Run: headless pygame with SDL's dummy video driver; simulated clock (each Clock.tick advances the game by its frame time, no real sleeping); random seed 0; keys injected as events and as key.get_pressed() state; no mouse input; restart key R tapped at the start of phases 3 and 4.
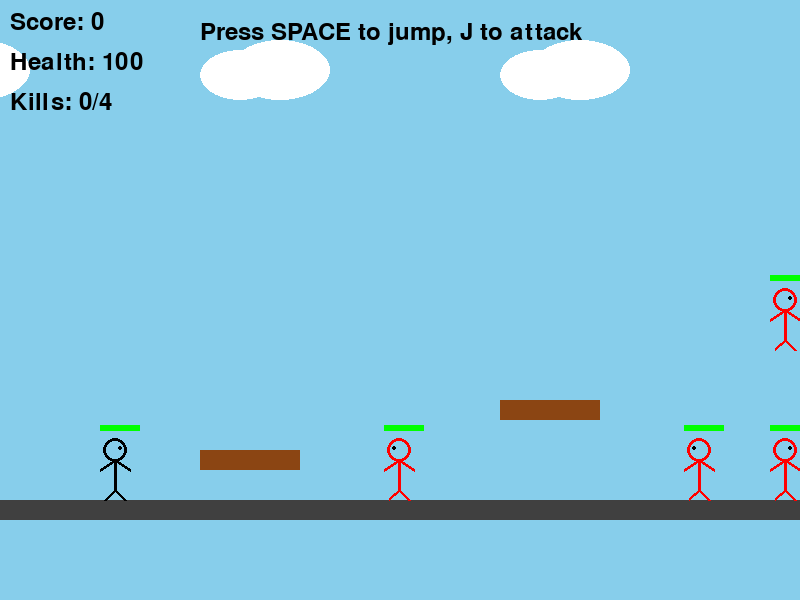
Frame 1 of 4 · flips 1–60 · no input
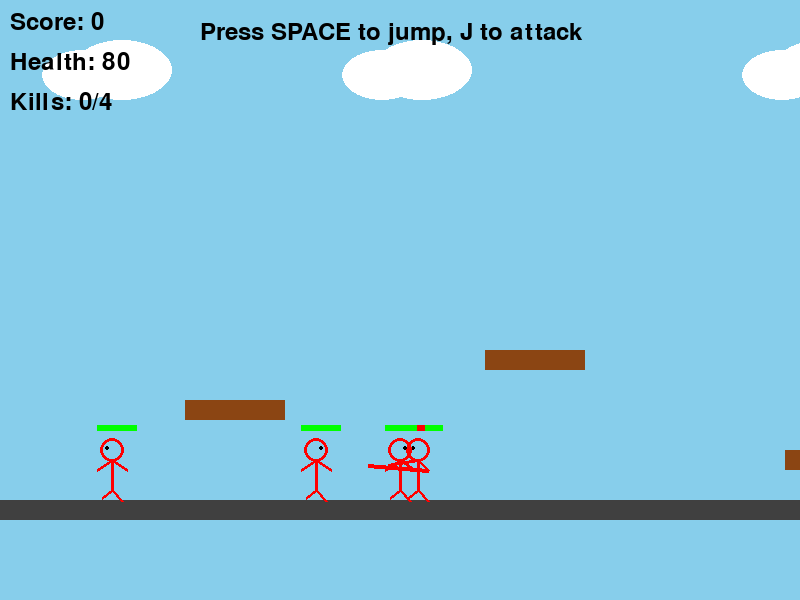
Frame 2 of 4 · flips 61–180 · tapped SPACE, RETURN · held RIGHT (→), D
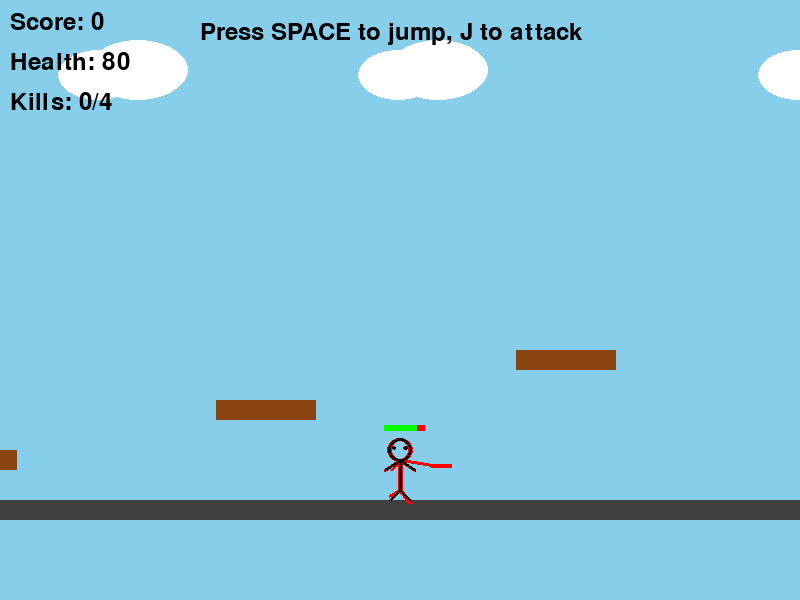
Frame 3 of 4 · flips 181–300 · tapped R · held DOWN (↓), S
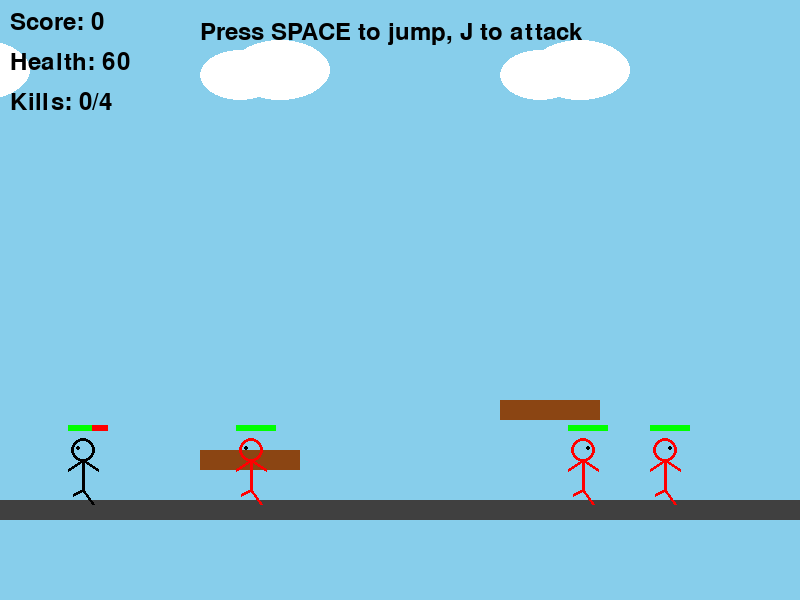
Frame 4 of 4 · flips 301–420 · tapped R · held LEFT (←), A, UP (↑), W

The pygame program that drew these frames:

import pygame
import math
import random

# 初始化Pygame
pygame.init()

# 游戏常量
SCREEN_WIDTH = 800
SCREEN_HEIGHT = 600
FPS = 60
GRAVITY = 0.8
JUMP_POWER = -12
GROUND_Y = 500

# 颜色定义
BLACK = (0, 0, 0)
WHITE = (255, 255, 255)
RED = (255, 0, 0)
GREEN = (0, 255, 0)
BLUE = (0, 0, 255)
YELLOW = (255, 255, 0)
ORANGE = (255, 165, 0)
GRAY = (128, 128, 128)
DARK_GRAY = (64, 64, 64)
SKY_BLUE = (135, 206, 235)
BROWN = (139, 69, 19)

class StickMan:
    def __init__(self, x, y, color=BLACK, is_player=True):
        self.x = x
        self.y = y
        self.vel_x = 0
        self.vel_y = 0
        self.speed = 5  # 添加移动速度属性
        self.on_ground = True
        self.facing_right = True
        self.health = 100 if is_player else 50
        self.max_health = self.health
        self.is_player = is_player
        self.color = color
        self.attack_cooldown = 0
        self.is_attacking = False
        self.attack_timer = 0
        self.knockback_timer = 0
        self.width = 30
        self.height = 60
        
    def update(self, platforms, enemies=None):
        # 应用速度
        self.x += self.vel_x
        self.y += self.vel_y
        
        # 重力
        self.vel_y += GRAVITY
        
        # 地面碰撞
        if self.y + self.height >= GROUND_Y:
            self.y = GROUND_Y - self.height
            self.vel_y = 0
            self.on_ground = True
        else:
            self.on_ground = False
        
        # 平台碰撞
        for platform in platforms:
            if (self.x + self.width > platform.x and 
                self.x < platform.x + platform.width and
                self.y + self.height > platform.y and
                self.y + self.height < platform.y + platform.height + 10):
                self.y = platform.y - self.height
                self.vel_y = 0
                self.on_ground = True
        
        # 边界限制
        if self.x < 0:
            self.x = 0
        if self.x + self.width > SCREEN_WIDTH:
            self.x = SCREEN_WIDTH - self.width
        
        # 更新攻击计时
        if self.attack_cooldown > 0:
            self.attack_cooldown -= 1
        if self.attack_timer > 0:
            self.attack_timer -= 1
        else:
            self.is_attacking = False
        
        # 更新击退计时
        if self.knockback_timer > 0:
            self.knockback_timer -= 1
    
    def jump(self):
        if self.on_ground:
            self.vel_y = JUMP_POWER
            self.on_ground = False
    
    def attack(self):
        if self.attack_cooldown <= 0 and not self.is_attacking:
            self.is_attacking = True
            self.attack_timer = 10
            self.attack_cooldown = 30
            return True
        return False
    
    def take_damage(self, damage, knockback_dir):
        if self.knockback_timer <= 0:
            self.health -= damage
            self.knockback_timer = 20
            # 击退效果
            self.vel_x = knockback_dir * 8
            self.vel_y = -5
            return True
        return False
    
    def get_attack_rect(self):
        """获取攻击判定区域"""
        if self.facing_right:
            return pygame.Rect(self.x + self.width, self.y + 20, 40, 40)
        else:
            return pygame.Rect(self.x - 40, self.y + 20, 40, 40)
    
    def draw(self, screen, camera_x=0):
        screen_x = self.x - camera_x
        
        # 身体各部分的坐标
        head_x = screen_x + self.width // 2
        head_y = self.y
        body_top = (head_x, self.y + 20)
        body_bottom = (head_x, self.y + 50)
        
        # 手臂坐标（根据攻击状态）
        if self.is_attacking:
            if self.facing_right:
                left_arm = (head_x - 10, self.y + 30)
                right_arm = (head_x + 30, self.y + 25)
            else:
                left_arm = (head_x - 30, self.y + 25)
                right_arm = (head_x + 10, self.y + 30)
        else:
            left_arm = (head_x - 15, self.y + 30)
            right_arm = (head_x + 15, self.y + 30)
        
        # 腿部坐标（根据移动状态）
        if abs(self.vel_x) > 1 and self.on_ground:
            leg_offset = 5 * math.sin(pygame.time.get_ticks() * 0.01)
            left_leg = (head_x - 10, self.y + 60 + leg_offset)
            right_leg = (head_x + 10, self.y + 60 - leg_offset)
        else:
            left_leg = (head_x - 10, self.y + 60)
            right_leg = (head_x + 10, self.y + 60)
        
        # 绘制身体线条
        color = self.color if self.knockback_timer <= 0 else RED
        pygame.draw.circle(screen, color, (head_x, head_y + 10), 12, 3)
        pygame.draw.line(screen, color, body_top, body_bottom, 3)
        pygame.draw.line(screen, color, body_top, left_arm, 3)
        pygame.draw.line(screen, color, body_top, right_arm, 3)
        pygame.draw.line(screen, color, body_bottom, left_leg, 3)
        pygame.draw.line(screen, color, body_bottom, right_leg, 3)
        
        # 绘制眼睛
        if self.facing_right:
            eye_x = head_x + 5
        else:
            eye_x = head_x - 5
        pygame.draw.circle(screen, BLACK, (eye_x, head_y + 8), 2)
        
        # 绘制武器（如果正在攻击）
        if self.is_attacking:
            if self.facing_right:
                weapon_end = (head_x + 50, self.y + 25)
            else:
                weapon_end = (head_x - 50, self.y + 25)
            pygame.draw.line(screen, RED, right_arm, weapon_end, 4)
        
        # 绘制血条
        bar_width = 40
        bar_height = 6
        health_percent = self.health / self.max_health
        pygame.draw.rect(screen, RED, (screen_x, self.y - 15, bar_width, bar_height))
        pygame.draw.rect(screen, GREEN, (screen_x, self.y - 15, bar_width * health_percent, bar_height))

class Enemy(StickMan):
    def __init__(self, x, y):
        super().__init__(x, y, RED, False)
        self.speed = 2  # 敌人速度
        self.patrol_left = x - 100
        self.patrol_right = x + 100
        self.ai_timer = 0
    
    def update_ai(self, player, platforms):
        # 检测与玩家的距离
        distance = player.x - self.x
        
        # 追击玩家
        if abs(distance) < 200 and not self.knockback_timer:
            if distance > 0:
                self.vel_x = self.speed
                self.facing_right = True
            else:
                self.vel_x = -self.speed
                self.facing_right = False
            
            # 攻击
            if abs(distance) < 50 and self.attack_cooldown <= 0:
                self.attack()
        else:
            # 巡逻
            if self.ai_timer <= 0:
                self.vel_x = random.choice([-self.speed, self.speed])
                self.ai_timer = random.randint(60, 180)
            else:
                self.ai_timer -= 1
            
            # 边界检查
            if self.x < self.patrol_left:
                self.vel_x = self.speed
                self.facing_right = True
            elif self.x > self.patrol_right:
                self.vel_x = -self.speed
                self.facing_right = False
        
        super().update(platforms)
        
        # 攻击判定
        if self.is_attacking and self.attack_timer == 5:
            attack_rect = self.get_attack_rect()
            player_rect = pygame.Rect(player.x, player.y, player.width, player.height)
            if attack_rect.colliderect(player_rect):
                player.take_damage(10, -1 if player.x < self.x else 1)

class Platform:
    def __init__(self, x, y, width, height, color=BROWN):
        self.x = x
        self.y = y
        self.width = width
        self.height = height
        self.color = color
    
    def draw(self, screen, camera_x=0):
        screen_x = self.x - camera_x
        pygame.draw.rect(screen, self.color, (screen_x, self.y, self.width, self.height))

class Projectile:
    def __init__(self, x, y, direction):
        self.x = x
        self.y = y
        self.direction = direction
        self.speed = 10
        self.size = 8
    
    def update(self):
        self.x += self.direction * self.speed
    
    def draw(self, screen, camera_x=0):
        screen_x = self.x - camera_x
        pygame.draw.circle(screen, YELLOW, (int(screen_x), int(self.y)), self.size)
    
    def get_rect(self):
        return pygame.Rect(self.x - self.size, self.y - self.size, 
                          self.size * 2, self.size * 2)

class Game:
    def __init__(self):
        self.screen = pygame.display.set_mode((SCREEN_WIDTH, SCREEN_HEIGHT))
        pygame.display.set_caption("Stickman Battle")
        self.clock = pygame.time.Clock()
        self.running = True
        self.font = pygame.font.Font(None, 36)
        self.big_font = pygame.font.Font(None, 72)
        self.init_game()
    
    def init_game(self):
        self.player = StickMan(100, GROUND_Y - 60)
        self.enemies = []
        self.platforms = []
        self.projectiles = []
        self.camera_x = 0
        self.game_over = False
        self.win = False
        self.score = 0
        self.kill_count = 0
        self.tutorial_text = "Press SPACE to jump, J to attack"
        
        # 创建平台
        self.platforms.append(Platform(0, GROUND_Y, SCREEN_WIDTH * 2, 20, DARK_GRAY))
        self.platforms.append(Platform(200, 450, 100, 20))
        self.platforms.append(Platform(500, 400, 100, 20))
        self.platforms.append(Platform(800, 350, 100, 20))
        self.platforms.append(Platform(1100, 450, 100, 20))
        
        # 创建敌人
        self.create_enemies()
    
    def create_enemies(self):
        enemy_positions = [(300, GROUND_Y - 60), (600, 360), (900, 310), (1200, 410)]
        for x, y in enemy_positions:
            self.enemies.append(Enemy(x, y))
    
    def handle_input(self):
        keys = pygame.key.get_pressed()
        
        if not self.game_over and not self.win:
            # 移动
            if keys[pygame.K_LEFT] or keys[pygame.K_a]:
                self.player.vel_x = -self.player.speed
                self.player.facing_right = False
            elif keys[pygame.K_RIGHT] or keys[pygame.K_d]:
                self.player.vel_x = self.player.speed
                self.player.facing_right = True
            else:
                self.player.vel_x *= 0.8  # 摩擦力
    
    def handle_collisions(self):
        # 玩家攻击判定
        if self.player.is_attacking and self.player.attack_timer == 5:
            attack_rect = self.player.get_attack_rect()
            for enemy in self.enemies[:]:
                enemy_rect = pygame.Rect(enemy.x, enemy.y, enemy.width, enemy.height)
                if attack_rect.colliderect(enemy_rect):
                    enemy.take_damage(25, 1 if enemy.x < self.player.x else -1)
                    if enemy.health <= 0:
                        self.enemies.remove(enemy)
                        self.score += 100
                        self.kill_count += 1
        
        # 远程攻击（魔法弹）
        for projectile in self.projectiles[:]:
            projectile.update()
            if projectile.x < 0 or projectile.x > SCREEN_WIDTH * 2:
                self.projectiles.remove(projectile)
                continue
            
            # 击中敌人
            for enemy in self.enemies[:]:
                if projectile.get_rect().colliderect(pygame.Rect(enemy.x, enemy.y, enemy.width, enemy.height)):
                    enemy.take_damage(15, 1 if enemy.x < projectile.x else -1)
                    if enemy.health <= 0:
                        self.enemies.remove(enemy)
                        self.score += 100
                        self.kill_count += 1
                    if projectile in self.projectiles:
                        self.projectiles.remove(projectile)
                    break
    
    def update(self):
        # 更新玩家
        self.player.update(self.platforms)
        
        # 更新敌人AI
        for enemy in self.enemies:
            enemy.update_ai(self.player, self.platforms)
        
        # 处理碰撞
        self.handle_collisions()
        
        # 相机跟随
        self.camera_x = self.player.x - SCREEN_WIDTH // 2 + self.player.width // 2
        self.camera_x = max(0, min(self.camera_x, SCREEN_WIDTH * 2 - SCREEN_WIDTH))
        
        # 检查胜利条件
        if self.kill_count >= 4:
            self.win = True
        
        # 检查游戏结束
        if self.player.health <= 0:
            self.game_over = True
    
    def draw(self):
        # 天空背景
        self.screen.fill(SKY_BLUE)
        
        # 绘制云朵
        for i in range(3):
            cloud_x = (i * 300 - self.camera_x * 0.5) % (SCREEN_WIDTH + 200) - 100
            pygame.draw.ellipse(self.screen, WHITE, (cloud_x, 50, 80, 50))
            pygame.draw.ellipse(self.screen, WHITE, (cloud_x + 30, 40, 100, 60))
        
        # 绘制平台
        for platform in self.platforms:
            platform.draw(self.screen, self.camera_x)
        
        # 绘制敌人
        for enemy in self.enemies:
            enemy.draw(self.screen, self.camera_x)
        
        # 绘制玩家
        self.player.draw(self.screen, self.camera_x)
        
        # 绘制远程攻击
        for projectile in self.projectiles:
            projectile.draw(self.screen, self.camera_x)
        
        # 绘制UI
        score_text = self.font.render(f"Score: {self.score}", True, BLACK)
        self.screen.blit(score_text, (10, 10))
        
        health_text = self.font.render(f"Health: {self.player.health}", True, BLACK)
        self.screen.blit(health_text, (10, 50))
        
        kills_text = self.font.render(f"Kills: {self.kill_count}/4", True, BLACK)
        self.screen.blit(kills_text, (10, 90))
        
        # 教程
        if self.kill_count == 0:
            tutorial = self.font.render(self.tutorial_text, True, BLACK)
            self.screen.blit(tutorial, (SCREEN_WIDTH // 2 - 200, 20))
        
        # 游戏结束画面
        if self.game_over:
            overlay = pygame.Surface((SCREEN_WIDTH, SCREEN_HEIGHT))
            overlay.set_alpha(128)
            overlay.fill(BLACK)
            self.screen.blit(overlay, (0, 0))
            
            game_over_text = self.big_font.render("GAME OVER", True, RED)
            text_rect = game_over_text.get_rect(center=(SCREEN_WIDTH//2, SCREEN_HEIGHT//2 - 50))
            self.screen.blit(game_over_text, text_rect)
            
            score_text = self.font.render(f"Final Score: {self.score}", True, WHITE)
            score_rect = score_text.get_rect(center=(SCREEN_WIDTH//2, SCREEN_HEIGHT//2))
            self.screen.blit(score_text, score_rect)
            
            restart_text = self.font.render("Press R to restart or Q to quit", True, WHITE)
            restart_rect = restart_text.get_rect(center=(SCREEN_WIDTH//2, SCREEN_HEIGHT//2 + 50))
            self.screen.blit(restart_text, restart_rect)
        
        # 胜利画面
        elif self.win:
            overlay = pygame.Surface((SCREEN_WIDTH, SCREEN_HEIGHT))
            overlay.set_alpha(128)
            overlay.fill(BLACK)
            self.screen.blit(overlay, (0, 0))
            
            win_text = self.big_font.render("VICTORY!", True, GREEN)
            text_rect = win_text.get_rect(center=(SCREEN_WIDTH//2, SCREEN_HEIGHT//2 - 50))
            self.screen.blit(win_text, text_rect)
            
            score_text = self.font.render(f"Final Score: {self.score}", True, WHITE)
            score_rect = score_text.get_rect(center=(SCREEN_WIDTH//2, SCREEN_HEIGHT//2))
            self.screen.blit(score_text, score_rect)
            
            restart_text = self.font.render("Press R to play again or Q to quit", True, WHITE)
            restart_rect = restart_text.get_rect(center=(SCREEN_WIDTH//2, SCREEN_HEIGHT//2 + 50))
            self.screen.blit(restart_text, restart_rect)
    
    def run(self):
        while self.running:
            for event in pygame.event.get():
                if event.type == pygame.QUIT:
                    self.running = False
                
                elif event.type == pygame.KEYDOWN:
                    if event.key == pygame.K_SPACE and not self.game_over and not self.win:
                        self.player.jump()
                    
                    elif event.key == pygame.K_j and not self.game_over and not self.win:
                        self.player.attack()
                    
                    elif event.key == pygame.K_k and not self.game_over and not self.win:
                        # 远程攻击（魔法弹）
                        direction = 1 if self.player.facing_right else -1
                        projectile = Projectile(
                            self.player.x + self.player.width // 2, 
                            self.player.y + self.player.height // 2,
                            direction
                        )
                        self.projectiles.append(projectile)
                    
                    elif event.key == pygame.K_r and (self.game_over or self.win):
                        self.init_game()
                    
                    elif event.key == pygame.K_q and (self.game_over or self.win):
                        self.running = False
            
            self.handle_input()
            self.update()
            self.draw()
            
            pygame.display.flip()
            self.clock.tick(FPS)
        
        pygame.quit()

if __name__ == "__main__":
    game = Game()
    game.run()
